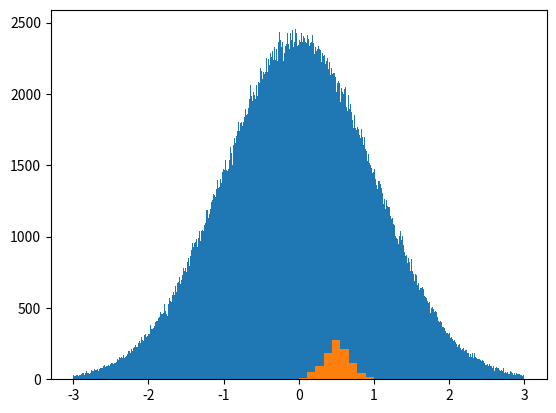

Recreate this plot in Python. (Note: this script raises an exception after producing the figure.)
#!/usr/bin/env python
# coding: utf-8

# # Topic 2b: Mathematical Operations in Numpy 

# Numpy has a lot of built in flexibility when it comes to doing math.  The most obvious thing you might want to do is to treat numpy arrays as matrixes or vectors, depending on the circumstance.  The recommend way to do this is to use the functions that specify vector multiplication: 

# In[1]:


import numpy as np


# In[2]:


A = np.linspace(1,9,9)
B=A.reshape((3,3))


# In[3]:


print(B)
print(B*B) # elementwise multiplication


# In[4]:


print(np.dot(B,B)) #matix multiplication


# In[5]:


print(np.dot(A,A)) # vector dot product


# In[6]:


print(np.dot(np.array((1,2,3)),B)) # left multiplication


# In[7]:


print(np.dot(B,np.array((1,2,3)))) # right multiplication


# In[8]:


C=B+np.identity(3) # matrix addition acts as usual


# print C
# print np.linalg.inv(C) # matrix inverse

# In[9]:


np.dot(C,np.linalg.inv(C))


# ## Random Numbers

# Generating random numbers is an extremely useful tool in scientific computing.  We will see some applications in a second, but first let's just get the syntax.  

# The first thing you might want is a random number drawn from a uniform probability between 0 and 1

# In[10]:


np.random.rand()


# This function actually will give you a bunch of random numbers in any shape 

# In[11]:


np.random.rand(10)


# In[12]:


np.random.rand(2,2,2)


# Given such a distribution, we can make our own function to cover any uniform distibution:

# In[13]:


def my_uniform(low,high,number):
    out=np.random.rand(number)
    out*=(high-low)
    out+=low
    return out


# In[14]:


my_uniform(10,11,20)


# In[15]:


my_uniform(-102.3,99.2,20)


# naturally, numpy has its own version of this function

# In[16]:


np.random.uniform(-102.3,99.2,20)


# However, it is important to realize that once you have a source of random numbers, you can mold it to do other things you want

# The other common kind of random number you will want is one drawn from a normal distibution.  This means the probability (density) of drawing the number x is $P(x) = e^{-(x-\mu)^2/2\sigma^2}/\sqrt{2\pi \sigma^2}$.  The number $\mu$ is called the mean and $\sigma$ is the variance. 

# Python has a nice way of generating numbers with $\mu =0$ and $\sigma=1$:

# In[17]:


np.random.randn(10)


# Let's make a histogram to see what this is doing:

# In[18]:


import matplotlib.pyplot as plt


# In[19]:


plt.hist(np.random.randn(1000000),bins=np.linspace(-3,3,1000))
plt.show()


# In[20]:


np.random.randint(3,size=100)


# In[21]:


np.random.randint(2,size=10).sum()


# In[22]:


number_of_flips=10
number_of_trails=1000
results=np.zeros(number_of_trails)
for i in range(number_of_trails):
    results[i]=np.random.randint(2,size=number_of_flips).sum()/float(number_of_flips)


# In[23]:


plt.hist(results,bins=np.linspace(0,1,10))
plt.show()


# ## Demonstration: calculating $\pi$

# To get a quick sense of why this is useful, we can demonstrate how we can calculate $\pi$ using what we have just learned.  This will actually serve as an important example of a much broader and more powerful set of techniques later in the course, but for now it is just to give you a taste of how these things can work for you.

# The idea is the following: image you pick a point randomly inside a square of length 2 on each side.  The area of this square is 4.  I circle placed within the square with radius 1 has area $\pi$.  If a random draw numbers that land inside the square with a uniform probability, then $\pi/4$ of them (on average) should also be inside the circle.  Said different, after picking a point in the square, we ask if it is also in the circle and keep track.  At the end we take number in circle / total we have caculated $\pi/4$

# In[24]:


def pi_calculator(N):
    x=np.random.uniform(-1,1,N)  # make a list of N random numbers of x-axis of box
    y=np.random.uniform(-1,1,N) # make a list of N random numbers of y-axis of box
    z=(x**2+y**2<1) # make a list of every time x^2 + y^2 < 1 (inside the cicle)
    return z.sum()/float(N)*4 # add all the points in the circle up and return 4*cicle/N


# In[25]:


pi_calculator(10**7)


# In[26]:


pi_calculator(10**8)


# In[27]:


pi_calculator(10**9)


# In[39]:


x=np.random.uniform(-1,1,5)
y=np.random.uniform(-1,1,5)
z=(x**2+y**2<1)


# In[43]:


print(x,y)
print(x**2+y**2)
print(z)


# In[44]:


z.sum()


# To see how this is working, let's write a slower version to see the steps

# In[45]:


def pi_slow(N):
    circle=0
    for i in range(N):
        x=np.random.uniform(-1,1,1)  # pick a x coordinate in the box
        y=np.random.uniform(-1,1,1) # pick a y coordinate in the box
        if x**2+y**2<1: # make a list of every time x^2 + y^2 < 1 (inside the cicle)
            circle+=1 
    return 4*circle/N # add all the points in the circle up and return 4*cicle/N


# In[46]:


pi_slow(10**6)


# In[47]:


pi_calculator(10**8)


# The slow implementation makes it clear what we are doing, but it clearly takes much longer.

# In[48]:


import time


# In[50]:


t1 = time.time()
pi_slow(1000000)
print(time.time() - t1)


# In[51]:


t1 = time.time()
pi_calculator(1000000)
print(time.time() - t1)


# Anticipating something we will discuss later, now let's see how our error in the measurement of pi scales with the number of random points we pick

# In[52]:


short=int(10**6)
medium=int(10**7)
Long=int(10**(8))
trials=100
pi_list_short=np.zeros(trials)
pi_list_medium=np.zeros(trials)
pi_list_Long=np.zeros(trials)
for i in range(trials):
    pi_list_short[i]=pi_calculator(short)
    pi_list_medium[i]=pi_calculator(medium)
    pi_list_Long[i]=pi_calculator(Long)


# In[58]:


fig, ax = plt.subplots()
p1=ax.hist(pi_list_short,bins=np.linspace(3.13,3.15,100),label='$10^6$')
p2=ax.hist(pi_list_medium,bins=np.linspace(3.13,3.15,100),label='$10^7$')
p3=ax.hist(pi_list_Long,bins=np.linspace(3.13,3.15,100),label='$10^8$')
ax.plot([np.pi,np.pi],[0,40])
plt.ylim(0,40)
plt.xlim(3.1375,3.145)
leg = ax.legend()
plt.show()


# By eye, it looks like the blue is a approximately 10 times wider than the green.  This would make sense if the error on the value of $\pi$ decreased by $1/\sqrt{N}$ where $N$ is the number of random points used in the calculation.  This is indeed what is going on and is a much more general fact about random numbers.

# ### Summary

# Numpy has a number of basic math operations we will make a lot of use off.  Random numbers are a particularly valuable tool that is employed in all areas of science and engineering.  E.g. simulating the behavior of any measurement involves adding random numbers to you signal.  We can always use the output of the random number library to create the type of noise we want for a given application.  

# In[ ]:




